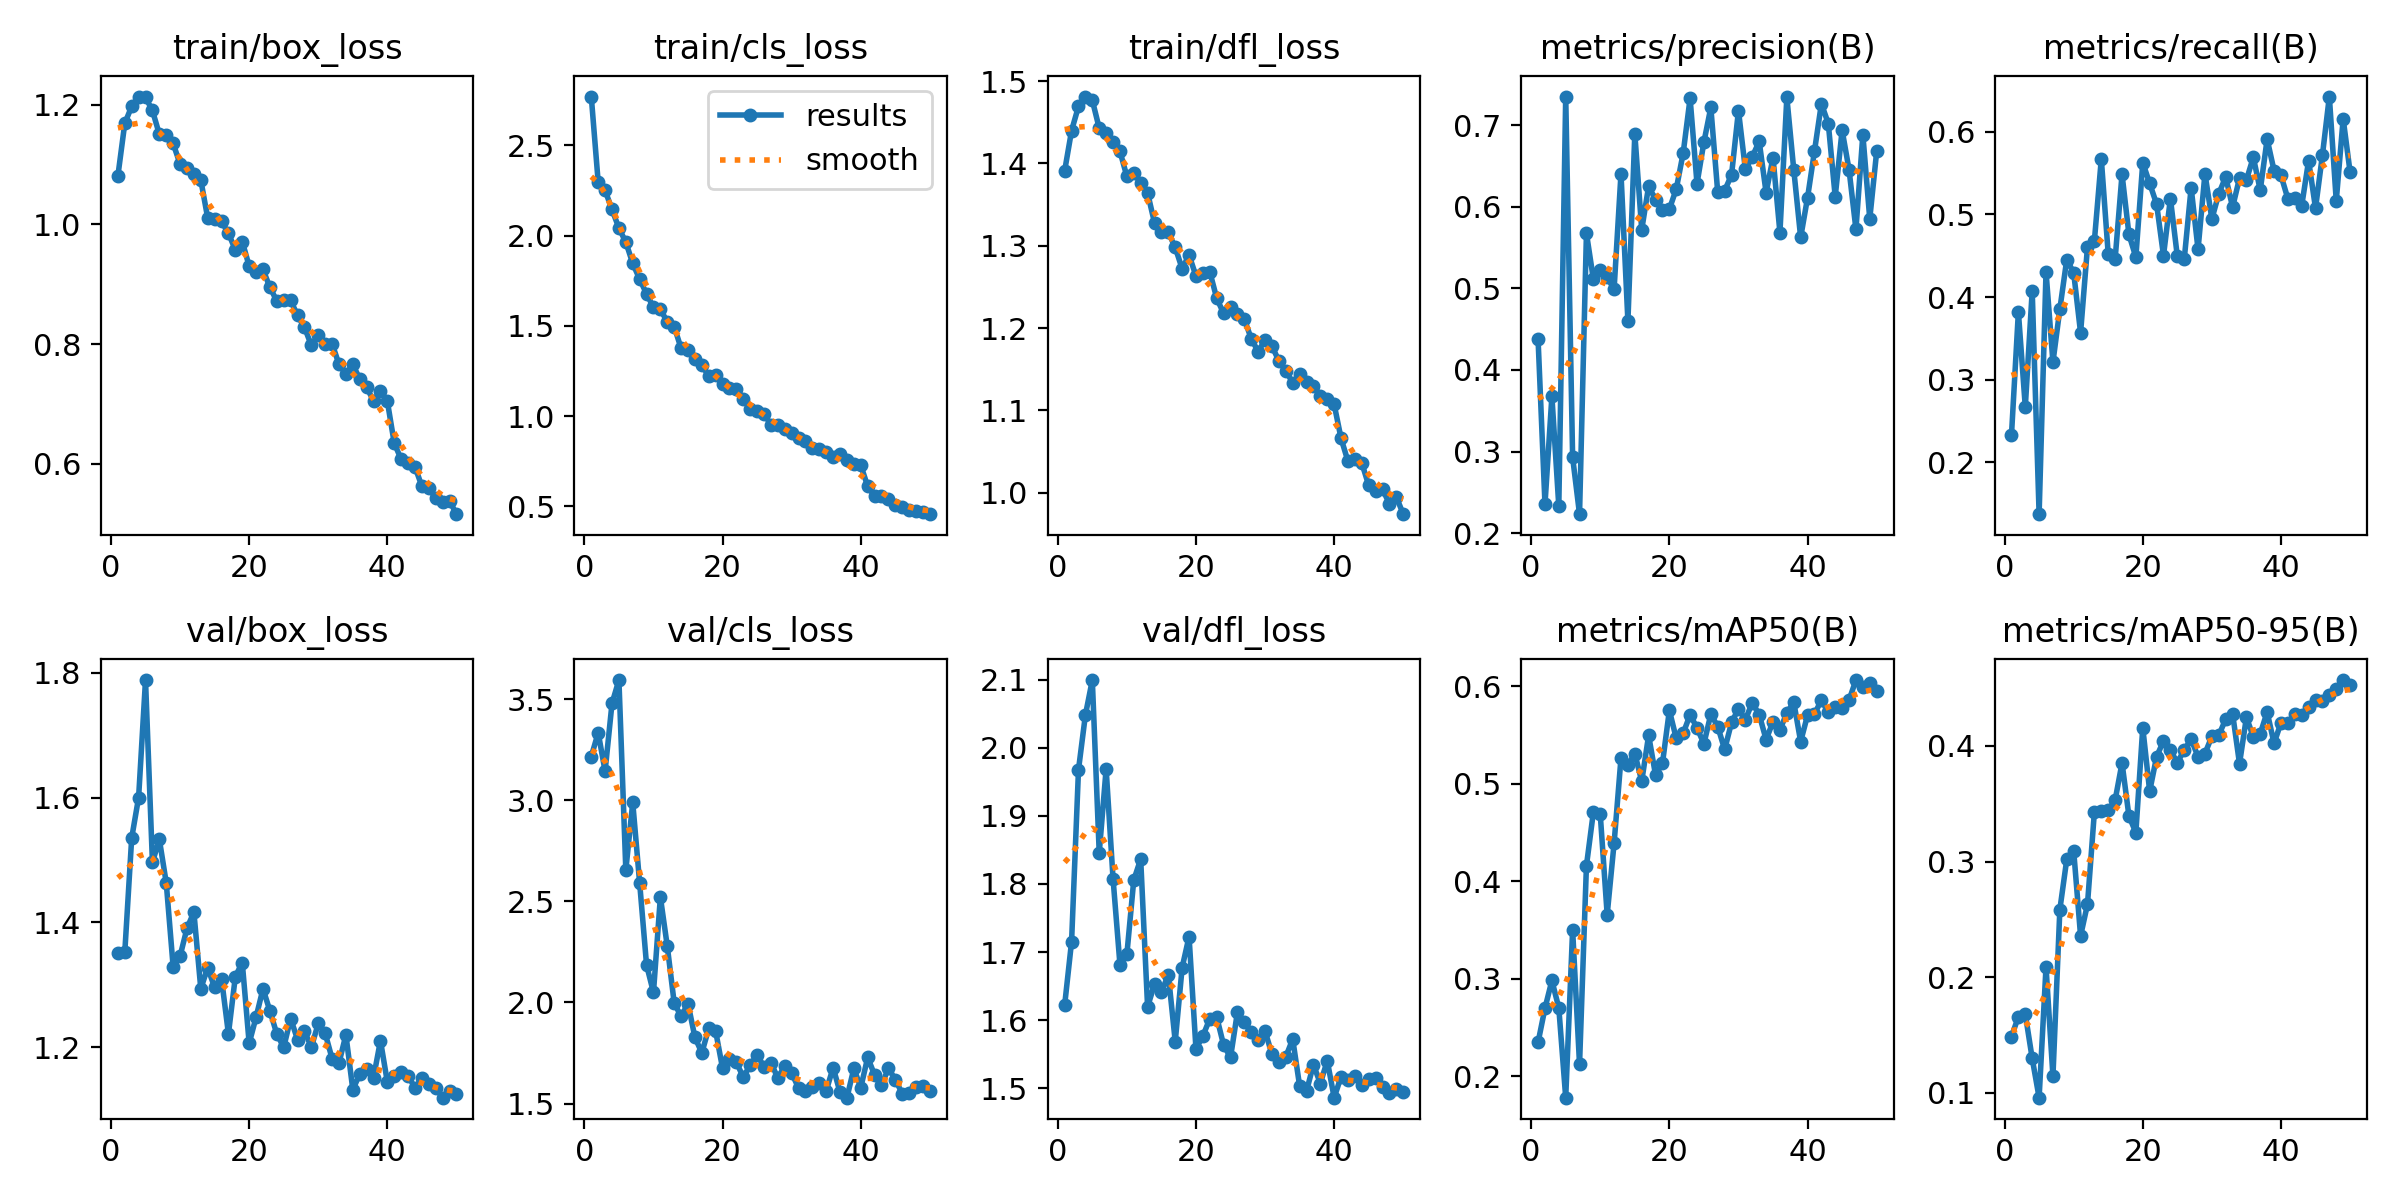

Data behind this chart, as committed beside it:
epoch, time, train/box_loss, train/cls_loss, train/dfl_loss, metrics/precision(B), metrics/recall(B), metrics/mAP50(B), metrics/mAP50-95(B), val/box_loss, val/cls_loss, val/dfl_loss, lr/pg0, lr/pg1, lr/pg2
1, 765.1, 1.081, 2.771, 1.391, 0.4375, 0.2331, 0.2347, 0.1486, 1.352, 3.216, 1.622, 0.0003636, 0.0003636, 0.0003636
2, 1063, 1.169, 2.297, 1.44, 0.2354, 0.3821, 0.2698, 0.1659, 1.352, 3.334, 1.715, 0.0007194, 0.0007194, 0.0007194
3, 1363, 1.197, 2.251, 1.469, 0.3677, 0.267, 0.2982, 0.1681, 1.535, 3.143, 1.968, 0.001061, 0.001061, 0.001061
4, 2611, 1.214, 2.145, 1.481, 0.2331, 0.4076, 0.2701, 0.1298, 1.6, 3.479, 2.048, 0.001045, 0.001045, 0.001045
5, 2989, 1.212, 2.042, 1.477, 0.735, 0.1374, 0.178, 0.09588, 1.788, 3.594, 2.099, 0.001023, 0.001023, 0.001023
6, 3386, 1.19, 1.964, 1.443, 0.2929, 0.4306, 0.3501, 0.209, 1.496, 2.655, 1.846, 0.001001, 0.001001, 0.001001
7, 3764, 1.151, 1.847, 1.437, 0.2233, 0.3212, 0.2121, 0.1145, 1.533, 2.989, 1.969, 0.000979, 0.000979, 0.000979
8, 4143, 1.15, 1.759, 1.426, 0.5675, 0.3854, 0.4159, 0.2584, 1.463, 2.591, 1.808, 0.000957, 0.000957, 0.000957
9, 4523, 1.135, 1.678, 1.415, 0.5115, 0.4454, 0.4708, 0.3018, 1.329, 2.185, 1.682, 0.000935, 0.000935, 0.000935
10, 4888, 1.101, 1.602, 1.384, 0.5222, 0.4296, 0.4684, 0.3095, 1.346, 2.049, 1.697, 0.000913, 0.000913, 0.000913
11, 5263, 1.095, 1.591, 1.389, 0.5134, 0.3569, 0.3657, 0.2357, 1.391, 2.521, 1.806, 0.000891, 0.000891, 0.000891
12, 5636, 1.084, 1.523, 1.376, 0.4989, 0.4606, 0.4389, 0.2631, 1.417, 2.278, 1.836, 0.000869, 0.000869, 0.000869
13, 6010, 1.074, 1.496, 1.364, 0.6405, 0.4682, 0.5263, 0.3429, 1.294, 1.997, 1.619, 0.000847, 0.000847, 0.000847
14, 6385, 1.011, 1.376, 1.328, 0.4597, 0.5671, 0.5192, 0.3437, 1.327, 1.931, 1.653, 0.000825, 0.000825, 0.000825
15, 6759, 1.01, 1.365, 1.316, 0.6895, 0.4521, 0.531, 0.3443, 1.296, 1.994, 1.641, 0.000803, 0.000803, 0.000803
16, 7126, 1.005, 1.316, 1.316, 0.5718, 0.446, 0.5025, 0.3531, 1.31, 1.827, 1.667, 0.000781, 0.000781, 0.000781
17, 7494, 0.9854, 1.282, 1.298, 0.6252, 0.5485, 0.5496, 0.3852, 1.222, 1.751, 1.569, 0.000759, 0.000759, 0.000759
18, 7860, 0.9574, 1.223, 1.272, 0.6086, 0.4757, 0.5089, 0.3393, 1.313, 1.871, 1.677, 0.000737, 0.000737, 0.000737
19, 8218, 0.9714, 1.229, 1.289, 0.5958, 0.4483, 0.5209, 0.3251, 1.336, 1.858, 1.723, 0.000715, 0.000715, 0.000715
20, 8556, 0.9302, 1.178, 1.263, 0.597, 0.5626, 0.5752, 0.4158, 1.207, 1.674, 1.558, 0.000693, 0.000693, 0.000693
21, 18459, 0.9204, 1.156, 1.267, 0.6218, 0.5375, 0.5464, 0.3607, 1.248, 1.721, 1.577, 0.000671, 0.000671, 0.000671
22, 18814, 0.925, 1.153, 1.268, 0.6658, 0.5126, 0.5518, 0.3906, 1.294, 1.703, 1.602, 0.000649, 0.000649, 0.000649
23, 19172, 0.8948, 1.097, 1.236, 0.7329, 0.4501, 0.5708, 0.4042, 1.258, 1.63, 1.605, 0.000627, 0.000627, 0.000627
24, 19543, 0.8723, 1.038, 1.218, 0.6282, 0.5192, 0.5573, 0.3963, 1.222, 1.69, 1.563, 0.0006051, 0.0006051, 0.0006051
25, 19906, 0.8745, 1.031, 1.226, 0.6792, 0.4495, 0.541, 0.3855, 1.2, 1.74, 1.545, 0.0005831, 0.0005831, 0.0005831
26, 20272, 0.8733, 1.014, 1.217, 0.7217, 0.4457, 0.5713, 0.3965, 1.246, 1.683, 1.612, 0.0005611, 0.0005611, 0.0005611
27, 20638, 0.8479, 0.9508, 1.211, 0.6176, 0.5324, 0.5586, 0.4058, 1.213, 1.702, 1.597, 0.0005391, 0.0005391, 0.0005391
28, 21014, 0.8283, 0.9516, 1.187, 0.6197, 0.4577, 0.5351, 0.3906, 1.226, 1.626, 1.583, 0.0005171, 0.0005171, 0.0005171
29, 21378, 0.7979, 0.9283, 1.171, 0.6391, 0.5493, 0.5628, 0.3934, 1.2, 1.686, 1.571, 0.0004951, 0.0004951, 0.0004951
30, 21742, 0.8157, 0.9045, 1.186, 0.7178, 0.4944, 0.5769, 0.4082, 1.238, 1.651, 1.584, 0.0004731, 0.0004731, 0.0004731
31, 22103, 0.8001, 0.877, 1.178, 0.6458, 0.525, 0.5658, 0.4092, 1.223, 1.576, 1.55, 0.0004511, 0.0004511, 0.0004511
32, 22468, 0.8009, 0.8647, 1.16, 0.6612, 0.5454, 0.583, 0.4231, 1.182, 1.56, 1.538, 0.0004291, 0.0004291, 0.0004291
33, 22844, 0.7663, 0.826, 1.148, 0.6801, 0.5087, 0.5709, 0.4279, 1.175, 1.581, 1.546, 0.0004071, 0.0004071, 0.0004071
34, 23210, 0.7501, 0.8164, 1.133, 0.6173, 0.544, 0.5453, 0.3845, 1.22, 1.601, 1.572, 0.0003851, 0.0003851, 0.0003851
35, 23577, 0.7663, 0.8007, 1.144, 0.6603, 0.5417, 0.5635, 0.4248, 1.132, 1.563, 1.503, 0.0003631, 0.0003631, 0.0003631
36, 23948, 0.7417, 0.7719, 1.134, 0.5683, 0.5692, 0.5554, 0.4077, 1.157, 1.678, 1.496, 0.0003411, 0.0003411, 0.0003411
37, 24329, 0.7283, 0.7926, 1.13, 0.7341, 0.5293, 0.5725, 0.4105, 1.166, 1.556, 1.535, 0.0003191, 0.0003191, 0.0003191
38, 24704, 0.7049, 0.7572, 1.118, 0.6456, 0.591, 0.5838, 0.4292, 1.152, 1.529, 1.507, 0.0002971, 0.0002971, 0.0002971
39, 25071, 0.7226, 0.7343, 1.114, 0.5623, 0.553, 0.5432, 0.4022, 1.211, 1.674, 1.54, 0.0002751, 0.0002751, 0.0002751
40, 25432, 0.7045, 0.7285, 1.107, 0.6113, 0.5472, 0.5704, 0.4199, 1.144, 1.578, 1.486, 0.0002531, 0.0002531, 0.0002531
41, 25786, 0.6343, 0.6108, 1.066, 0.6681, 0.5189, 0.5715, 0.4195, 1.154, 1.728, 1.517, 0.0002311, 0.0002311, 0.0002311
42, 26144, 0.6078, 0.5566, 1.038, 0.7263, 0.5204, 0.5858, 0.4271, 1.161, 1.641, 1.512, 0.0002091, 0.0002091, 0.0002091
43, 26505, 0.6021, 0.5574, 1.041, 0.7019, 0.5104, 0.5732, 0.4265, 1.155, 1.59, 1.517, 0.0001871, 0.0001871, 0.0001871
44, 26864, 0.595, 0.5408, 1.036, 0.6123, 0.5651, 0.579, 0.4336, 1.135, 1.674, 1.505, 0.0001651, 0.0001651, 0.0001651
45, 27224, 0.5625, 0.5049, 1.009, 0.6938, 0.5075, 0.578, 0.4394, 1.151, 1.619, 1.514, 0.0001431, 0.0001431, 0.0001431
46, 27586, 0.5594, 0.499, 1.002, 0.6456, 0.5717, 0.5857, 0.4389, 1.141, 1.549, 1.515, 0.0001211, 0.0001211, 0.0001211
47, 27943, 0.5427, 0.48, 1.004, 0.5723, 0.6426, 0.6063, 0.4438, 1.135, 1.554, 1.501, 9.91012e-05, 9.91012e-05, 9.91012e-05
48, 28296, 0.5367, 0.4726, 0.9862, 0.6883, 0.5164, 0.5992, 0.449, 1.119, 1.582, 1.493, 7.71034e-05, 7.71034e-05, 7.71034e-05
49, 28648, 0.5382, 0.4676, 0.9947, 0.5851, 0.6157, 0.6034, 0.4569, 1.129, 1.587, 1.499, 5.51056e-05, 5.51056e-05, 5.51056e-05
50, 29025, 0.516, 0.4568, 0.9739, 0.6677, 0.5514, 0.5946, 0.4523, 1.125, 1.564, 1.495, 3.31078e-05, 3.31078e-05, 3.31078e-05
